Image classification data set "Tomato_Dataset" (DyArdh/Tomato_Dataset on GitHub). Class labels (6): tomato early blight, tomato leaf mold, tomato spider mites two spotted spider mite, tomato target spot, tomato mosaic virus, tomato healthy.

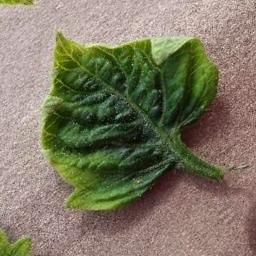
Label: tomato target spot

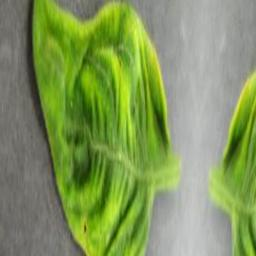
Label: tomato target spot

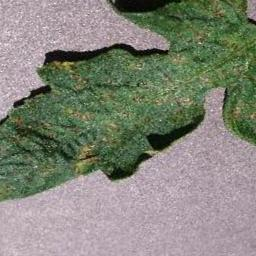
Label: tomato healthy

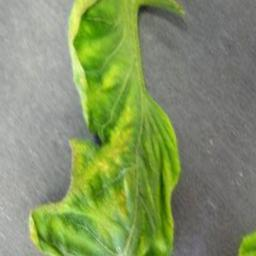
Label: tomato early blight

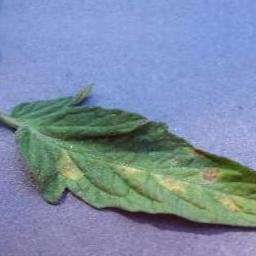
Label: tomato mosaic virus

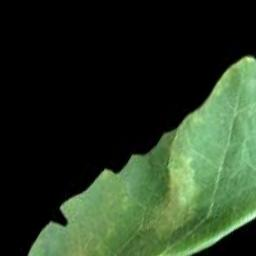
Label: tomato leaf mold
